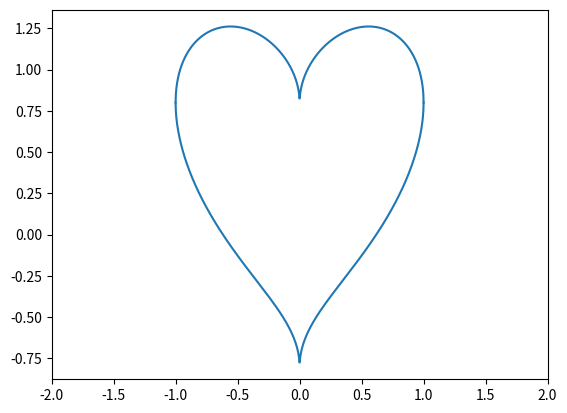

This figure's Python source:
import numpy as np
import matplotlib.pyplot as plt

fig = plt.figure()
x = np.linspace(-1, 1, 1000)
for sgn in [-1, 1]:
    y = 4.0 / 5.0 * (sgn * np.sqrt(1.0 - x ** 2) + np.sqrt(np.abs(x)))
    plt.plot(x, y, "C0-")
plt.xlim(-2, 2)
fig.savefig("placeholder_heart.pdf", bbox_inches="tight")
